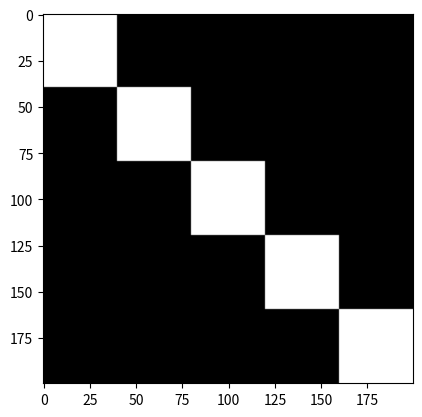

The matplotlib source for this figure:
import numpy as np
import matplotlib.pyplot as plt 
imsi4 = np.zeros((200,200)) 
imsi4[0:40,0:40]=255 
imsi4[40:80,40:80]=255 
imsi4[80:120,80:120]=255 
imsi4[120:160,120:160]=255 
imsi4[160:200,160:200]=255 
imsi5 = imsi4
plt.imshow(imsi5,'gray') 
plt.show()
